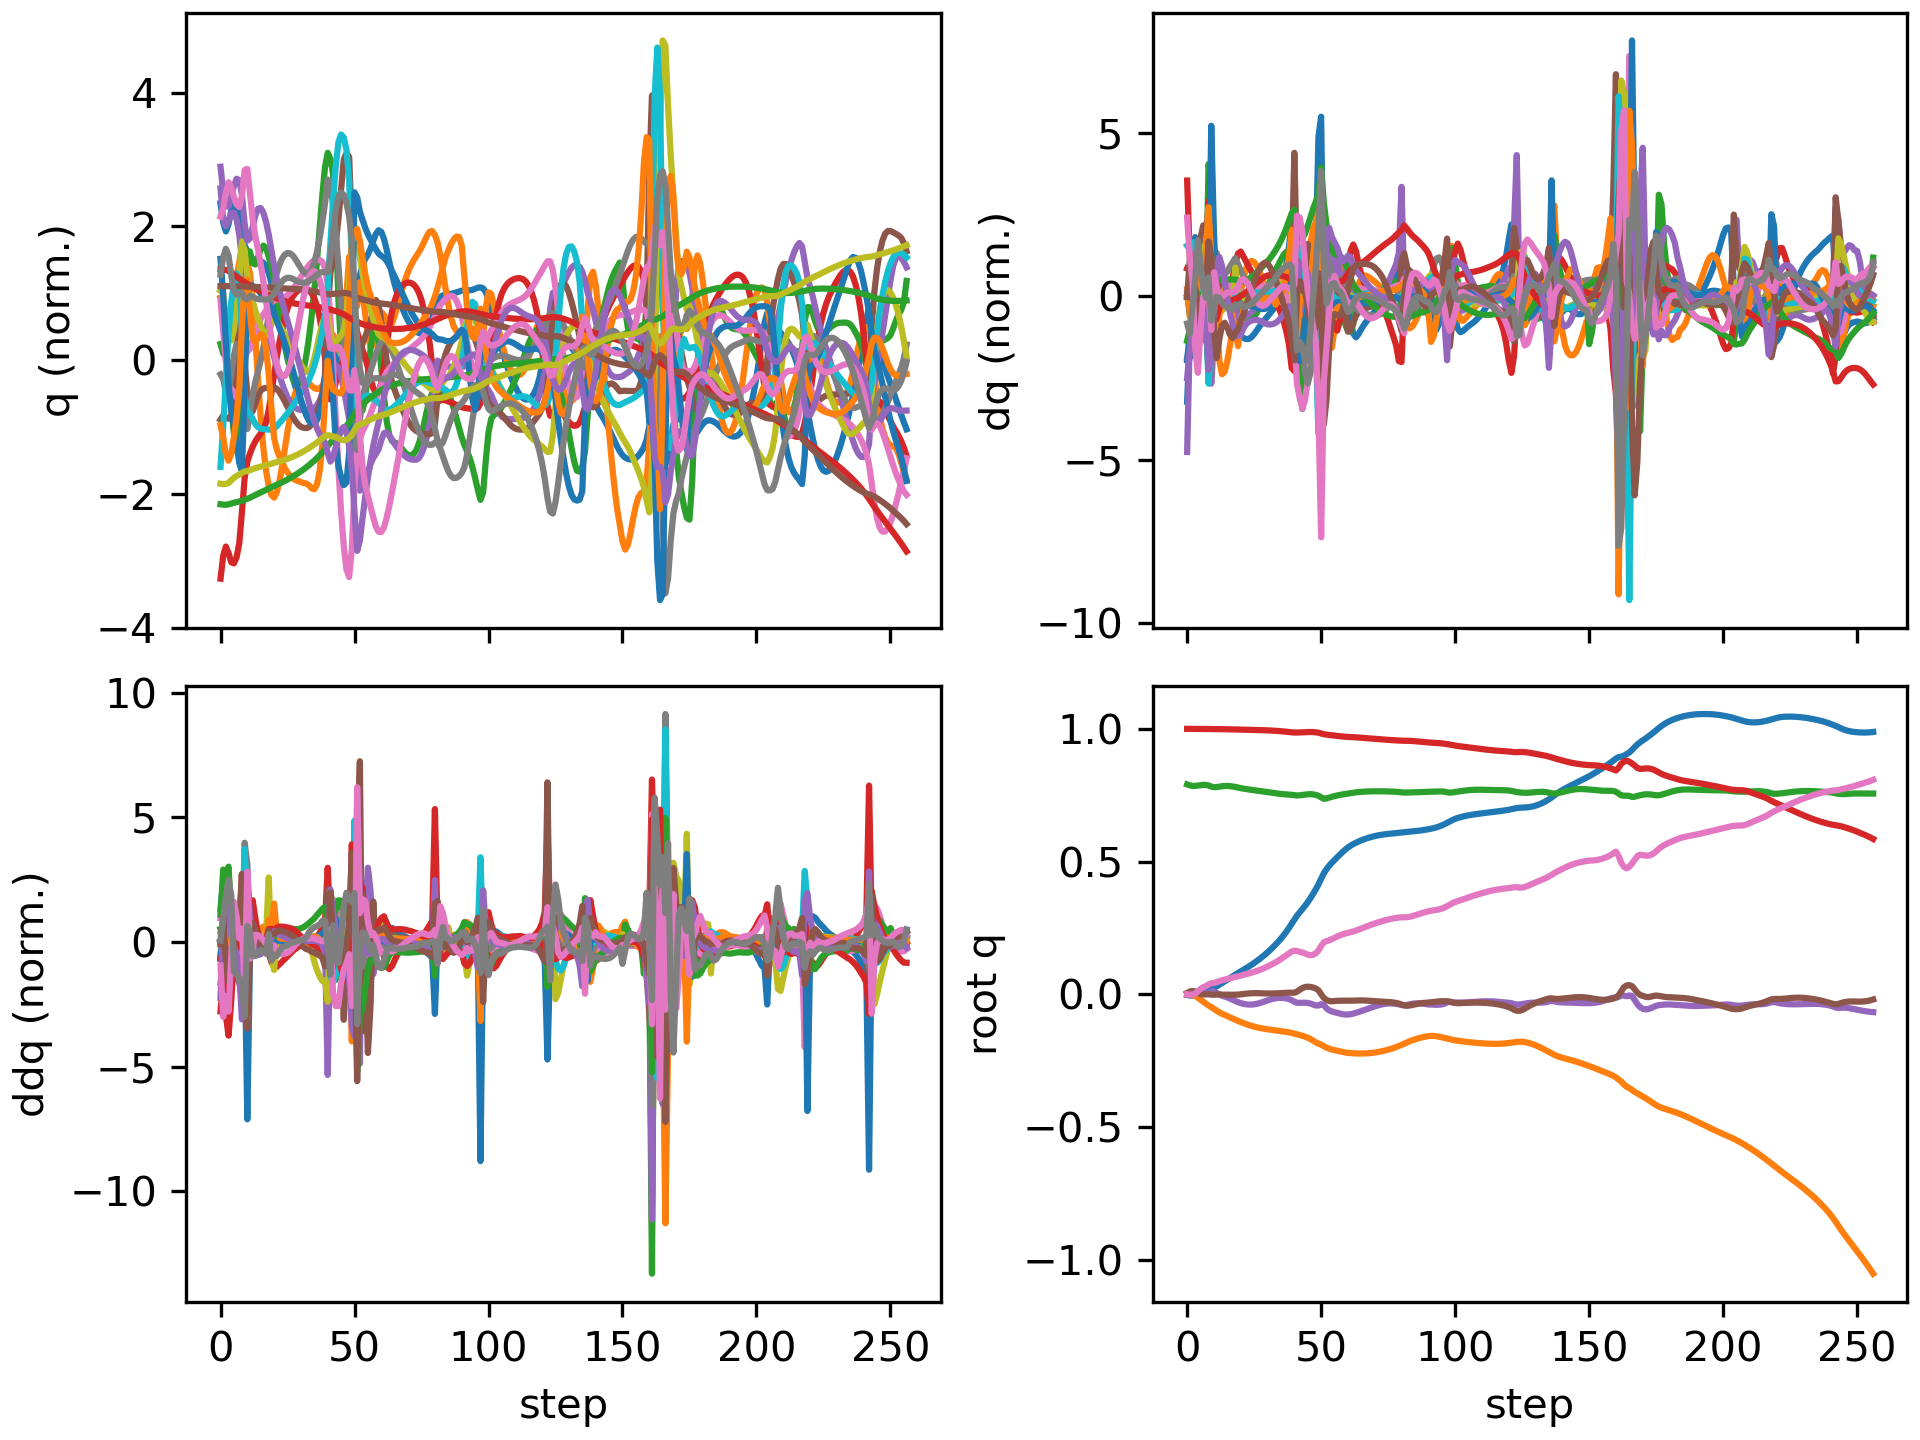

The table this chart was drawn from, first rows:
floating_base_joint_x, floating_base_joint_y, floating_base_joint_z, floating_base_joint_qw, floating_base_joint_qx, floating_base_joint_qy, floating_base_joint_qz, left_hip_pitch_joint_q, left_hip_roll_joint_q, left_hip_yaw_joint_q, left_knee_joint_q, left_ankle_pitch_joint_q, left_ankle_roll_joint_q, right_hip_pitch_joint_q, right_hip_roll_joint_q, right_hip_yaw_joint_q, right_knee_joint_q, right_ankle_pitch_joint_q, right_ankle_roll_joint_q, floating_base_joint_vx, floating_base_joint_vy, floating_base_joint_vz, floating_base_joint_wx, floating_base_joint_wy
-0.002394, -0.0003079, 0.7906, 1, -0.0001794, 0.005471, 0.0001624, -0.05594, 0.0004165, -0.003134, 0.1251, -0.07649, 8.328750564601805e-06, -0.05573, 0.00182, 0.002877, 0.125, -0.07644, -8.93276124278267e-05, -0.1317, -0.02755, -0.2081, -0.0295, 0.6205
-0.004275, -0.0008874, 0.7871, 0.9999, 0.001749, 0.01037, -0.001174, -0.09811, -0.003972, -0.009034, 0.1994, -0.1305, 0.004229, -0.1264, -0.00358, 0.0001347, 0.2627, -0.1513, -0.01161, -0.04748, -0.03394, -0.1373, 0.3911, 0.3059
-0.004677, -0.00248, 0.785, 0.9999, 0.005611, 0.01285, -0.0006372, -0.1182, -0.01148, -0.01129, 0.2288, -0.142, 0.002372, -0.195, -0.0191, -0.03818, 0.4221, -0.2521, -0.02831, 0.02448, -0.1254, -0.075, 0.3244, 0.1075
-0.002716, -0.006294, 0.785, 0.9999, 0.008047, 0.01091, 0.00285, -0.1021, -0.0138, -0.02041, 0.2078, -0.1321, 0.0009392, -0.2416, -0.01794, -0.06018, 0.5827, -0.3408, -0.03426, 0.1609, -0.2517, 0.05503, 0.08403, -0.4383
0.001136, -0.01245, 0.7864, 0.9999, 0.00693, 0.005273, 0.01135, -0.07214, -0.006789, -0.04117, 0.178, -0.1191, 0.003982, -0.2534, 0.001108, -0.06673, 0.6866, -0.3927, -0.02798, 0.2166, -0.3515, 0.0788, -0.2898, -0.6324
0.00493, -0.01976, 0.7879, 0.9998, 0.004509, 0.001004, 0.02032, -0.05822, 0.00478, -0.05935, 0.1744, -0.1187, 0.03049, -0.2598, 0.02428, -0.05193, 0.7498, -0.4272, -0.01173, 0.1763, -0.3772, 0.07164, -0.2395, -0.281
0.008062, -0.02744, 0.7889, 0.9996, 0.002707, -0.0002065, 0.02656, -0.06267, 0.01616, -0.06978, 0.1943, -0.1308, 0.07165, -0.2729, 0.03796, -0.01951, 0.7838, -0.4633, 0.008121, 0.1488, -0.3893, 0.03403, -0.1443, -0.02039
0.01104, -0.03517, 0.7887, 0.9995, 0.002101, 5.14064377274829e-05, 0.03111, -0.0819, 0.02585, -0.07255, 0.2395, -0.1569, 0.105, -0.278, 0.03445, 0.02136, 0.7645, -0.5041, 0.03472, 0.1528, -0.3805, -0.05, 0.03861, 0.04713
0.01458, -0.04216, 0.7866, 0.9993, 0.004852, 0.0003525, 0.03733, -0.121, 0.03785, -0.0243, 0.34, -0.2002, 0.08903, -0.2381, 0.005404, 0.07233, 0.5826, -0.5209, 0.09552, 0.186, -0.3091, -0.1881, 0.5911, 0.03383
0.01931, -0.04787, 0.7825, 0.9991, 0.01101, -0.001172, 0.04164, -0.1492, 0.03233, 0.03022, 0.4499, -0.2573, 0.05708, -0.1841, -0.05069, 0.05962, 0.3688, -0.3501, 0.1395, 0.2673, -0.2869, -0.157, 0.4336, -0.2863
0.02451, -0.05446, 0.7802, 0.999, 0.01126, -0.001459, 0.04294, -0.1618, 0.02495, 0.05524, 0.5022, -0.2944, 0.02775, -0.1711, -0.06266, 0.02502, 0.3137, -0.1556, 0.1403, 0.2544, -0.3635, -0.06164, -0.3701, 0.1797
0.03002, -0.06162, 0.7805, 0.9989, 0.00526, -0.0005016, 0.04592, -0.1736, 0.01795, 0.05465, 0.5289, -0.3186, 0.008068, -0.164, -0.04231, 0.005623, 0.3061, -0.1297, 0.1072, 0.2978, -0.3466, 0.06379, -0.7071, 0.06242
0.0362, -0.06781, 0.7821, 0.9988, -0.0007545, -0.0007073, 0.0497, -0.1795, -0.001114, 0.0473, 0.5512, -0.3309, 0.008455, -0.1452, -0.02184, -0.01151, 0.2886, -0.133, 0.08393, 0.3181, -0.2802, 0.09033, -0.5026, -0.02773
0.04259, -0.07295, 0.7837, 0.9986, -0.004906, -0.001192, 0.05297, -0.1813, -0.02909, 0.04658, 0.568, -0.3326, 0.01666, -0.1256, -0.007014, -0.02488, 0.2714, -0.1369, 0.07977, 0.32, -0.2398, 0.06856, -0.3467, -0.02151
0.04895, -0.07756, 0.7847, 0.9984, -0.008173, -0.001424, 0.05571, -0.1823, -0.05891, 0.0512, 0.5818, -0.3285, 0.02446, -0.1101, 0.00536, -0.03572, 0.2606, -0.1419, 0.08365, 0.3173, -0.2247, 0.02831, -0.3152, 0.003557
0.0553, -0.08205, 0.7848, 0.9982, -0.01161, -0.001506, 0.0582, -0.1838, -0.08616, 0.05621, 0.5934, -0.3236, 0.02948, -0.09799, 0.01836, -0.04554, 0.2553, -0.1488, 0.08749, 0.3175, -0.2247, -0.01209, -0.3697, 0.01429
0.06164, -0.0866, 0.7841, 0.998, -0.01575, -0.00153, 0.06057, -0.1874, -0.1083, 0.05838, 0.6068, -0.3216, 0.03171, -0.08795, 0.03378, -0.05415, 0.2536, -0.1569, 0.08597, 0.3184, -0.2296, -0.04799, -0.447, 0.018
0.06797, -0.09122, 0.7828, 0.9978, -0.0205, -0.001524, 0.06282, -0.1955, -0.1244, 0.05695, 0.6297, -0.3242, 0.03231, -0.07891, 0.05199, -0.05963, 0.253, -0.1645, 0.07316, 0.3184, -0.2306, -0.07544, -0.4857, 0.01834
0.07424, -0.09578, 0.781, 0.9976, -0.02523, -0.001394, 0.06519, -0.2107, -0.1358, 0.05149, 0.6695, -0.3346, 0.03243, -0.06988, 0.07238, -0.05376, 0.252, -0.1721, 0.04904, 0.3159, -0.2206, -0.1037, -0.4219, 0.02583
0.0804, -0.1002, 0.7788, 0.9972, -0.02946, -0.0009365, 0.06803, -0.2325, -0.1421, 0.04494, 0.7238, -0.3523, 0.03276, -0.06161, 0.09215, -0.04365, 0.2513, -0.18, 0.01645, 0.3097, -0.2153, -0.1042, -0.3925, 0.06416
0.08643, -0.1044, 0.7766, 0.9969, -0.03285, 1.9581573184991716e-05, 0.07095, -0.2591, -0.144, 0.03679, 0.7835, -0.3699, 0.03286, -0.05671, 0.109, -0.03532, 0.2553, -0.191, -0.01241, 0.3025, -0.2021, -0.1016, -0.2926, 0.1119
0.09242, -0.1083, 0.7747, 0.9966, -0.03561, 0.001287, 0.07362, -0.2874, -0.1402, 0.02783, 0.8391, -0.3864, 0.03139, -0.05511, 0.1215, -0.03921, 0.264, -0.206, -0.0235, 0.3039, -0.1916, -0.08544, -0.2222, 0.1241
0.0985, -0.1121, 0.7731, 0.9964, -0.03753, 0.002556, 0.0761, -0.3162, -0.132, 0.01814, 0.8883, -0.4017, 0.02803, -0.05415, 0.1314, -0.04481, 0.2744, -0.2212, -0.03031, 0.3103, -0.1789, -0.07547, -0.1295, 0.1089
0.1048, -0.1155, 0.7716, 0.9961, -0.03847, 0.00362, 0.0787, -0.345, -0.1211, 0.007963, 0.9312, -0.416, 0.02354, -0.05229, 0.1387, -0.05094, 0.2849, -0.2366, -0.03619, 0.3213, -0.1652, -0.06951, -0.03537, 0.0724
0.1113, -0.1187, 0.7702, 0.9959, -0.03844, 0.004328, 0.08151, -0.3729, -0.1087, -0.00208, 0.9675, -0.4289, 0.01846, -0.04906, 0.1432, -0.05749, 0.2958, -0.2529, -0.04139, 0.3354, -0.1505, -0.06646, 0.05616, 0.02597
0.1181, -0.1216, 0.7688, 0.9957, -0.03746, 0.004637, 0.08458, -0.399, -0.09633, -0.01137, 0.9969, -0.4397, 0.01308, -0.04449, 0.1451, -0.06434, 0.3076, -0.2704, -0.04569, 0.3519, -0.135, -0.06494, 0.1429, -0.02024
0.1253, -0.1241, 0.7675, 0.9955, -0.03562, 0.004604, 0.08794, -0.4229, -0.08487, -0.01919, 1.02, -0.4481, 0.007734, -0.03863, 0.1446, -0.07141, 0.3204, -0.2892, -0.04902, 0.3699, -0.1195, -0.06493, 0.2195, -0.05758
0.1329, -0.1264, 0.7662, 0.9952, -0.03303, 0.004322, 0.09163, -0.4444, -0.07521, -0.02481, 1.036, -0.4542, 0.002764, -0.03152, 0.1419, -0.07873, 0.3338, -0.3091, -0.0514, 0.389, -0.1044, -0.06651, 0.2849, -0.08332
0.1409, -0.1283, 0.7648, 0.995, -0.02984, 0.00392, 0.09567, -0.4635, -0.06786, -0.02762, 1.047, -0.4582, -0.001556, -0.02324, 0.1376, -0.08629, 0.3473, -0.3298, -0.05293, 0.4085, -0.09075, -0.06983, 0.3337, -0.09331
0.1493, -0.13, 0.7633, 0.9946, -0.02631, 0.003538, 0.1001, -0.4805, -0.06326, -0.02787, 1.055, -0.4606, -0.005019, -0.01406, 0.1323, -0.09363, 0.3607, -0.3508, -0.05393, 0.4286, -0.07994, -0.07348, 0.3546, -0.08766
0.158, -0.1315, 0.7618, 0.9942, -0.02274, 0.003285, 0.1048, -0.4955, -0.06092, -0.02525, 1.059, -0.4617, -0.007329, -0.004547, 0.1271, -0.1004, 0.3744, -0.3709, -0.05484, 0.4502, -0.07288, -0.07541, 0.3426, -0.07042
0.1673, -0.1329, 0.7603, 0.9938, -0.01946, 0.003218, 0.1098, -0.5086, -0.06015, -0.01941, 1.06, -0.4621, -0.008302, 0.004799, 0.1228, -0.1064, 0.3888, -0.389, -0.05582, 0.474, -0.06908, -0.07595, 0.3015, -0.04564
0.177, -0.1343, 0.7588, 0.9932, -0.01675, 0.003357, 0.1151, -0.5196, -0.06044, -0.01058, 1.059, -0.4621, -0.008543, 0.01364, 0.1204, -0.1102, 0.4044, -0.4043, -0.05629, 0.5009, -0.06796, -0.07491, 0.2372, -0.01801
0.1874, -0.1357, 0.7573, 0.9926, -0.01475, 0.003672, 0.1208, -0.528, -0.06161, 0.0006661, 1.055, -0.4619, -0.00773, 0.02171, 0.121, -0.1106, 0.422, -0.4153, -0.05788, 0.5311, -0.06845, -0.07214, 0.1619, 0.00557
0.1983, -0.1371, 0.7559, 0.9918, -0.01358, 0.004146, 0.1268, -0.533, -0.06335, 0.01422, 1.046, -0.4608, -0.004704, 0.02836, 0.1255, -0.1042, 0.4431, -0.4208, -0.06094, 0.5646, -0.07047, -0.06694, 0.07582, 0.0315
0.21, -0.1385, 0.7547, 0.991, -0.01329, 0.004776, 0.1333, -0.5336, -0.06488, 0.03026, 1.03, -0.4583, 0.000348, 0.03287, 0.1342, -0.09168, 0.4691, -0.4205, -0.06177, 0.6015, -0.07391, -0.05979, -0.01398, 0.05736
0.2224, -0.14, 0.7536, 0.99, -0.01388, 0.005454, 0.14, -0.5278, -0.06562, 0.04865, 1.005, -0.4536, 0.007116, 0.03471, 0.1466, -0.0755, 0.5011, -0.4138, -0.05693, 0.644, -0.07779, -0.04987, -0.1059, 0.06817
0.2358, -0.1416, 0.7528, 0.989, -0.01537, 0.00601, 0.147, -0.5137, -0.06513, 0.06895, 0.9673, -0.4457, 0.0153, 0.03355, 0.1627, -0.05794, 0.54, -0.3993, -0.04398, 0.6928, -0.08188, -0.03923, -0.2003, 0.06101
0.2502, -0.1432, 0.7522, 0.9879, -0.01781, 0.006286, 0.1541, -0.4891, -0.06334, 0.08985, 0.9144, -0.4327, 0.02589, 0.02881, 0.1819, -0.04216, 0.5865, -0.3751, -0.01934, 0.7468, -0.08826, -0.03148, -0.3102, 0.04456
0.2657, -0.1451, 0.7516, 0.9867, -0.02161, 0.006265, 0.1611, -0.4508, -0.05961, 0.1076, 0.8357, -0.4048, 0.04584, 0.01641, 0.2038, -0.03314, 0.6461, -0.3386, 0.02324, 0.8007, -0.1066, -0.03844, -0.4886, 0.04068
0.2819, -0.1478, 0.7501, 0.9859, -0.02778, 0.006142, 0.1646, -0.3976, -0.04514, 0.1164, 0.7326, -0.3329, 0.1082, -0.01917, 0.2317, -0.03219, 0.7411, -0.2765, 0.06203, 0.828, -0.1521, -0.1032, -0.7342, 0.08063
0.2964, -0.1504, 0.7489, 0.9861, -0.03177, 0.01023, 0.163, -0.3732, -0.03168, 0.1125, 0.7032, -0.3631, 0.1494, -0.09778, 0.2284, -0.0573, 0.8862, -0.2715, 0.04266, 0.6677, -0.1118, 0.007342, -0.002706, 0.6357
0.3089, -0.1529, 0.7496, 0.9864, -0.03189, 0.0173, 0.1601, -0.3804, -0.02651, 0.1032, 0.7227, -0.3805, 0.1617, -0.2022, 0.2007, -0.06994, 1.03, -0.3659, 0.0343, 0.6256, -0.1342, 0.06737, 0.1465, 0.623
0.321, -0.156, 0.751, 0.9867, -0.03155, 0.0237, 0.1577, -0.3972, -0.02997, 0.07119, 0.7577, -0.3837, 0.1803, -0.3179, 0.1695, -0.06888, 1.151, -0.4596, 0.0324, 0.616, -0.1663, 0.07815, 0.1024, 0.5056
0.3336, -0.1595, 0.7523, 0.9872, -0.03144, 0.02765, 0.154, -0.4067, -0.03762, 0.02412, 0.7887, -0.3887, 0.2039, -0.4308, 0.1308, -0.06386, 1.23, -0.5104, 0.03113, 0.6542, -0.1794, 0.06652, 0.04221, 0.2377
0.3473, -0.1634, 0.7535, 0.9878, -0.03228, 0.02885, 0.1496, -0.4023, -0.03503, -0.006531, 0.8115, -0.4032, 0.2348, -0.5272, 0.08437, -0.05943, 1.257, -0.5337, 0.03053, 0.7127, -0.2122, 0.04924, -0.1391, 0.02996
0.3621, -0.1682, 0.7538, 0.9881, -0.03466, 0.02812, 0.1475, -0.3914, -0.02083, -0.02211, 0.8344, -0.4258, 0.2645, -0.6039, 0.03933, -0.05171, 1.247, -0.5504, 0.03686, 0.7707, -0.2646, -0.003893, -0.3249, -0.106
0.3782, -0.174, 0.7531, 0.9877, -0.0382, 0.02575, 0.1492, -0.3778, 0.002063, -0.0308, 0.8614, -0.4511, 0.2712, -0.6555, 0.005988, -0.02938, 1.205, -0.5445, 0.06124, 0.8352, -0.3117, -0.06538, -0.4243, -0.2593
0.3955, -0.1805, 0.7511, 0.9868, -0.04184, 0.02203, 0.1548, -0.3645, 0.03001, -0.03312, 0.8962, -0.4775, 0.2672, -0.6723, -0.01305, 0.01267, 1.102, -0.4822, 0.1098, 0.8857, -0.3316, -0.1427, -0.3688, -0.386
0.4139, -0.1858, 0.7479, 0.9853, -0.04197, 0.01538, 0.1651, -0.3527, 0.02972, -0.03883, 0.9681, -0.5123, 0.1981, -0.6101, -0.03658, 0.06915, 0.8049, -0.2439, 0.1766, 0.9431, -0.1944, -0.2394, 0.2372, -0.9331
0.4353, -0.1893, 0.7418, 0.9826, -0.03702, 0.0005077, 0.1821, -0.299, -0.00204, -0.04539, 0.9682, -0.5425, 0.1053, -0.4703, -0.0831, 0.09437, 0.4248, 0.06304, 0.1825, 1.138, -0.1849, -0.4075, 0.2039, -1.962
0.4557, -0.1948, 0.7363, 0.9796, -0.04034, -0.01346, 0.1962, -0.2474, -0.00571, -0.04454, 0.9208, -0.562, 0.05133, -0.3864, -0.08713, 0.07917, 0.3204, 0.05244, 0.1891, 0.8782, -0.3472, -0.06568, -1.447, -0.7035
0.4714, -0.2007, 0.7378, 0.9781, -0.05244, -0.02097, 0.2003, -0.2159, 0.01153, -0.0441, 0.8916, -0.6019, 0.06317, -0.3651, -0.05123, 0.04953, 0.3416, 0.02293, 0.1776, 0.7204, -0.2457, 0.1484, -1.173, -0.4208
0.4845, -0.2048, 0.741, 0.9768, -0.06033, -0.0251, 0.2037, -0.1922, 0.005376, -0.04469, 0.8636, -0.5998, 0.07773, -0.3485, -0.02558, 0.02666, 0.3576, 0.005026, 0.1611, 0.6058, -0.1671, 0.1621, -0.5929, -0.1427
0.4959, -0.2077, 0.744, 0.9756, -0.06448, -0.02589, 0.2083, -0.1791, -0.01192, -0.03713, 0.8377, -0.5833, 0.08466, -0.3358, -0.01189, 0.008124, 0.3668, -0.01126, 0.1456, 0.5366, -0.132, 0.1394, -0.2863, 0.08631
0.5063, -0.2102, 0.7467, 0.9744, -0.06725, -0.02502, 0.2133, -0.1693, -0.02728, -0.02198, 0.8067, -0.5708, 0.09136, -0.3235, -0.002887, -0.008226, 0.3685, -0.02513, 0.1335, 0.5064, -0.1193, 0.1264, -0.2189, 0.1495
0.5164, -0.2124, 0.7491, 0.9732, -0.06978, -0.02425, 0.2179, -0.1555, -0.03558, -0.005962, 0.77, -0.5559, 0.09936, -0.3083, 0.006052, -0.02291, 0.3636, -0.03617, 0.1247, 0.4983, -0.1077, 0.1135, -0.228, 0.08189
0.5263, -0.2146, 0.7512, 0.972, -0.07239, -0.02396, 0.2221, -0.1384, -0.03379, 0.005302, 0.7395, -0.5451, 0.1123, -0.2919, 0.01601, -0.03669, 0.3567, -0.04636, 0.1179, 0.4906, -0.1121, 0.09392, -0.2398, 0.05366
0.536, -0.2169, 0.7529, 0.971, -0.07465, -0.02383, 0.226, -0.1232, -0.02221, 0.007992, 0.7237, -0.5378, 0.1216, -0.2763, 0.02592, -0.04915, 0.3509, -0.05669, 0.1107, 0.4712, -0.1084, 0.07911, -0.1695, 0.02792
0.545, -0.2188, 0.7546, 0.9701, -0.07584, -0.02385, 0.2293, -0.1154, -0.01332, -0.001862, 0.7276, -0.5299, 0.117, -0.2607, 0.0342, -0.058, 0.3442, -0.06537, 0.1028, 0.4341, -0.08614, 0.08312, -0.0518, -0.02561
... 197 more rows
